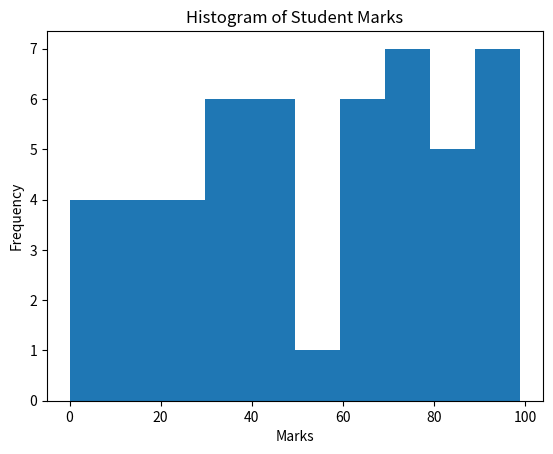

This figure's Python source:
import pandas as pd
import numpy as np
import matplotlib.pyplot as plt

# Create DataFrame
df = pd.DataFrame({
    "marks": np.random.randint(0, 101, size=50)
})

# Plot histogram
plt.hist(df["marks"], bins=10)
plt.xlabel("Marks")
plt.ylabel("Frequency")
plt.title("Histogram of Student Marks")
plt.show()
